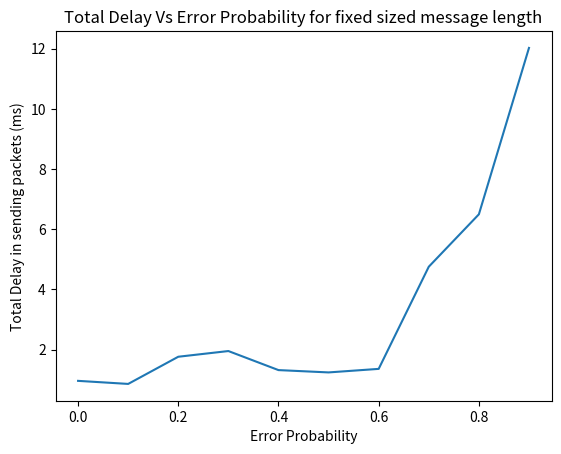

Python code for this plot:
import numpy as np
import matplotlib.pyplot as plt

error_prob = [0, 0.1, 0.2, 0.3, 0.4, 0.5, 0.6, 0.7, 0.8, 0.9]

total_delay = [7011.245361328125 ,8017.91064453125,13021.8115234375,11016.5458984375,9013.46875,11014.902587890625, 16019.70849609375,42058.68603515625,67832.8740234375,112152.20385742188]
send_delay = [0.963867187,0.862060546875,1.764892578125, 1.9541015625,1.3212890625,1.244140625, 1.36181640625, 4.755126953125, 6.495849609375, 12.02294921875]

plt.plot(error_prob,send_delay)
plt.title('Total Delay Vs Error Probability for fixed sized message length')
plt.xlabel('Error Probability')
plt.ylabel('Total Delay in sending packets (ms)')
plt.show()
